Run: headless pygame with SDL's dummy video driver; simulated clock (each Clock.tick advances the game by its frame time, no real sleeping); random seed 0; keys injected as events and as key.get_pressed() state; no mouse input.
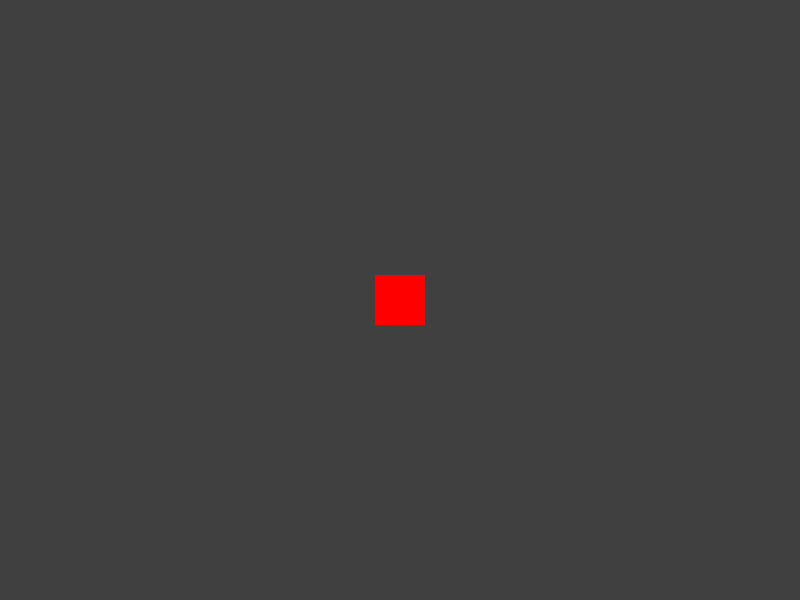
Frame 1 of 4 · flips 1–60 · no input
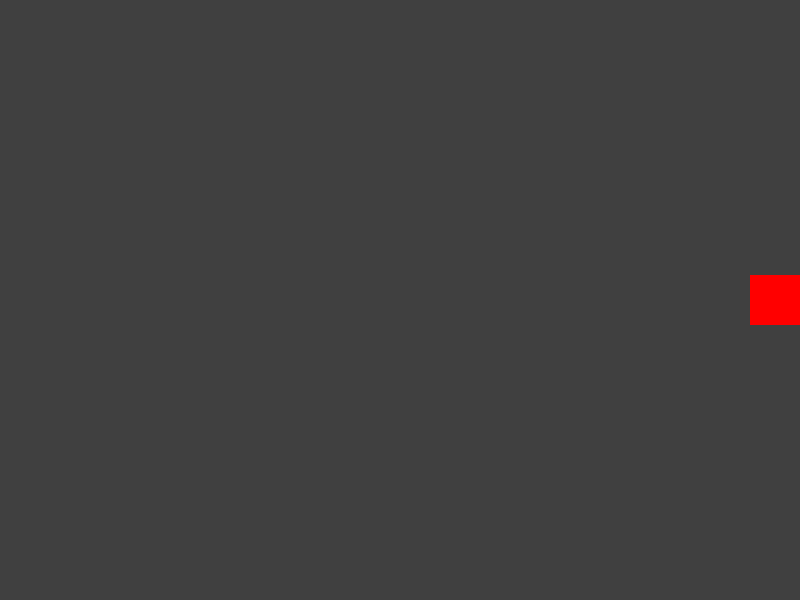
Frame 2 of 4 · flips 61–180 · tapped SPACE, RETURN · held RIGHT (→), D
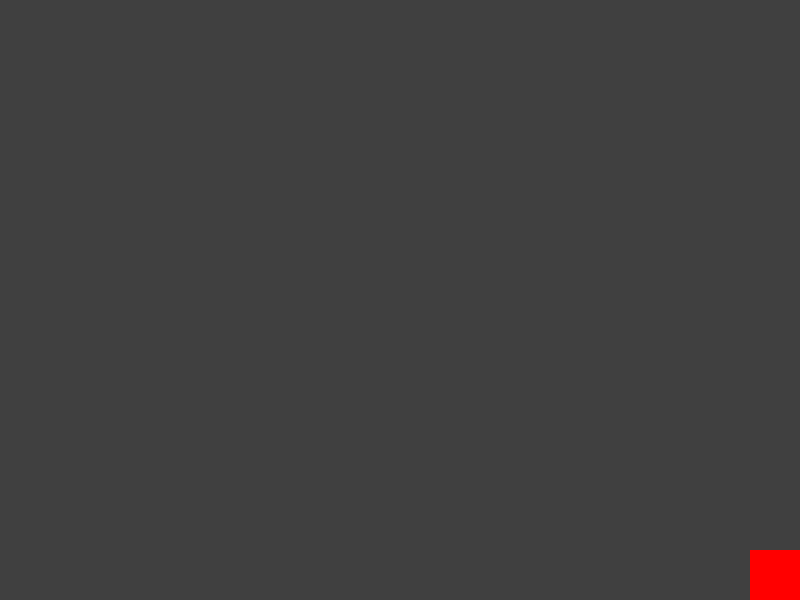
Frame 3 of 4 · flips 181–300 · held DOWN (↓), S
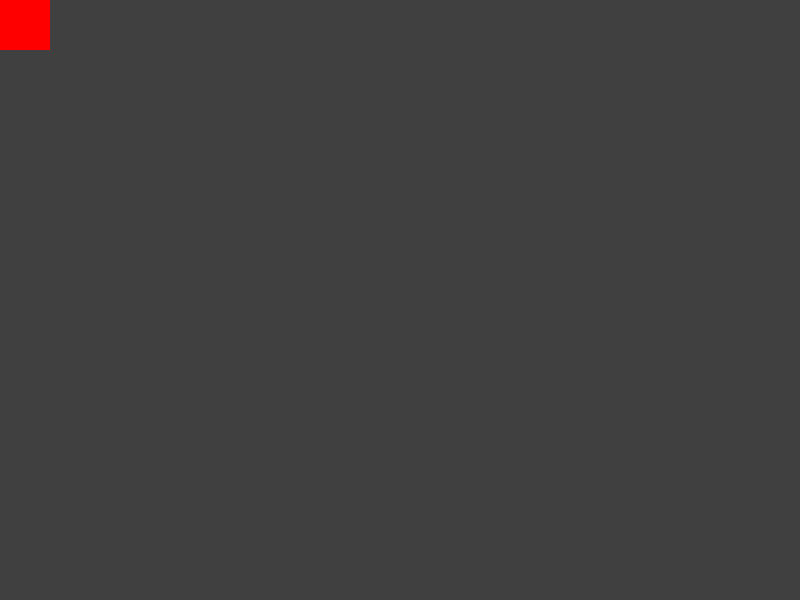
Frame 4 of 4 · flips 301–420 · held LEFT (←), A, UP (↑), W

The pygame program that drew these frames:

import pygame
import sys

screen = pygame.display.set_mode((800, 600))
clock = pygame.time.Clock()
game_name = pygame.display.set_caption("Tuşlarla Hareket Eden Kutu")

kutu = pygame.Surface((50,50))
kutu_rect = kutu.get_rect()
kutu_rect.center = (screen.get_width() // 2, screen.get_height() // 2)
kutu.fill((255,0,0))
kutu_speed = 10

while True:
    screen.fill((64,64,64))

    keys = pygame.key.get_pressed() # Tuşa basılı tutarkende gitmesi için 
    if keys[pygame.K_LEFT]:
        kutu_rect.x -= kutu_speed
    if keys[pygame.K_RIGHT]:
        kutu_rect.x += kutu_speed
    if keys[pygame.K_UP]:
        kutu_rect.y -= kutu_speed
    if keys[pygame.K_DOWN]:
        kutu_rect.y += kutu_speed

    for event in pygame.event.get():
        if event.type == pygame.QUIT:
            pygame.quit()
            exit()
        # if event.type == pygame.KEYDOWN: # Tuşa basıldığında tek tek gitmesi için
        #     if event.key == pygame.K_LEFT:
        #         kutu_rect.x -= kutu_speed 
        #     if event.key == pygame.K_RIGHT:
        #         kutu_rect.x += kutu_speed
        #     if event.key == pygame.K_UP:
        #         kutu_rect.y -= kutu_speed
        #     if event.key == pygame.K_DOWN:
        #         kutu_rect.y += kutu_speed
        
    if kutu_rect.left < 0:
        kutu_rect.left = 0
    if kutu_rect.right > screen.get_width():
        kutu_rect.right = screen.get_width()
    if kutu_rect.top < 0:
        kutu_rect.top = 0
    if kutu_rect.bottom > screen.get_height():
        kutu_rect.bottom = screen.get_height()



    screen.blit(kutu,kutu_rect)
    pygame.display.flip()
    clock.tick(60)
